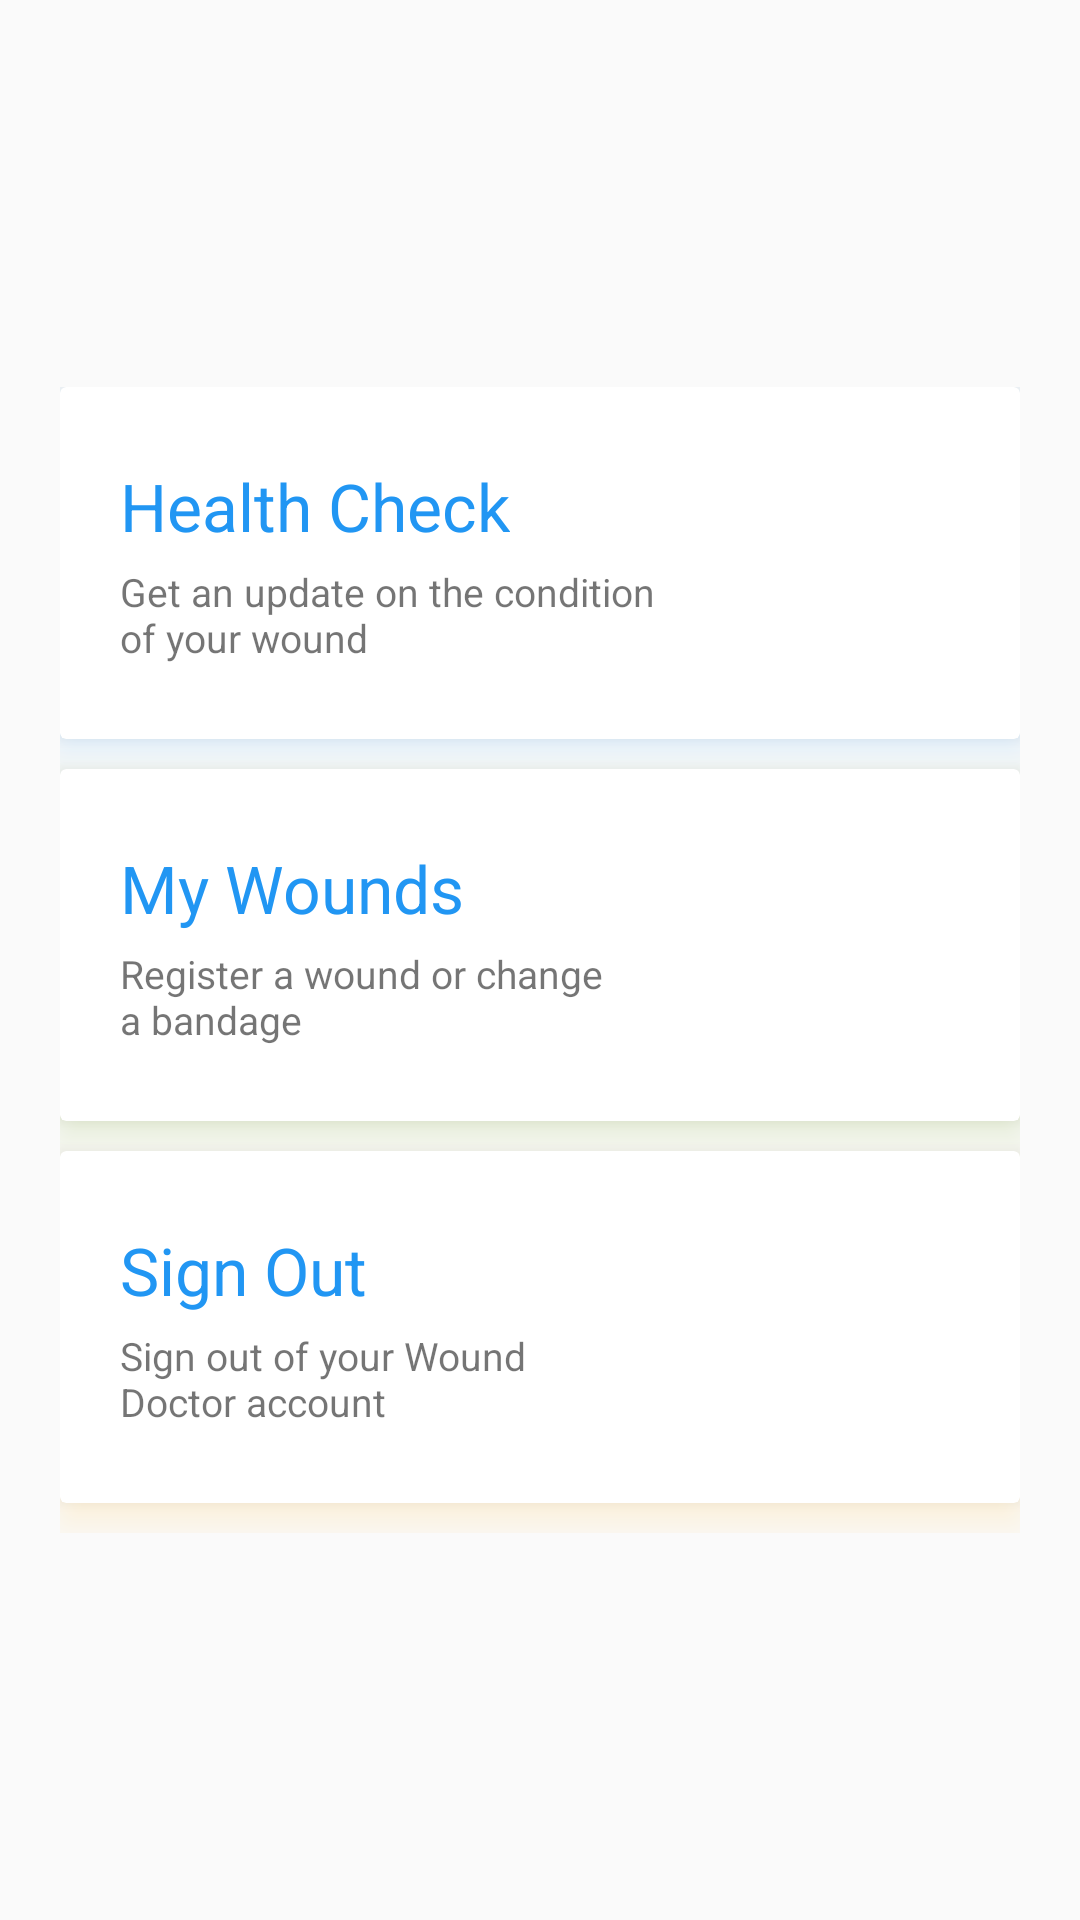

Android layout source for this screen:
<!-- AndroidManifest.xml: application theme AppTheme -->
<!-- res/layout/activity_main.xml -->
<?xml version="1.0" encoding="utf-8"?>
<androidx.constraintlayout.widget.ConstraintLayout xmlns:android="http://schemas.android.com/apk/res/android"
    xmlns:app="http://schemas.android.com/apk/res-auto"
    xmlns:tools="http://schemas.android.com/tools"
    android:background="@drawable/gradient_bg"
    android:layout_width="match_parent"
    android:layout_height="match_parent"
    android:gravity="center"
    android:orientation="vertical"
    android:padding="20dp"
    tools:context=".MainActivity">

    <LinearLayout
        android:layout_width="match_parent"
        android:layout_height="wrap_content"
        android:orientation="vertical"
        app:layout_constraintBottom_toBottomOf="parent"
        app:layout_constraintEnd_toEndOf="parent"
        app:layout_constraintStart_toStartOf="parent"
        app:layout_constraintTop_toTopOf="parent">

        <androidx.cardview.widget.CardView
            android:id="@+id/main_takePictureCard"
            android:layout_width="match_parent"
            android:layout_height="wrap_content"
            android:layout_marginBottom="10dp"
            android:outlineSpotShadowColor="@color/colorAccent"
            app:cardElevation="8dp">

            <LinearLayout
                android:layout_width="match_parent"
                android:layout_height="wrap_content"
                android:gravity="center_vertical"
                android:orientation="horizontal"
                android:paddingTop="25dp"
                android:paddingBottom="25dp">

                <LinearLayout
                    android:layout_width="100dp"
                    android:layout_height="wrap_content"
                    android:layout_weight="1"
                    android:layout_marginStart="20dp"
                    android:orientation="vertical">

                    <TextView
                        android:layout_width="wrap_content"
                        android:layout_height="wrap_content"
                        android:paddingBottom="5dp"
                        android:text="@string/main_health_check_title"
                        android:textColor="@color/colorAccent"
                        android:textSize="22sp" />

                    <TextView
                        android:layout_width="wrap_content"
                        android:layout_height="wrap_content"
                        android:text="@string/main_health_check_desc"
                        android:textSize="13sp" />

                </LinearLayout>

                <ImageButton
                    android:layout_width="wrap_content"
                    android:layout_height="wrap_content"
                    android:layout_weight="1"
                    android:background="@android:color/transparent"
                    android:src="@drawable/right_arrow_icon" />

            </LinearLayout>

        </androidx.cardview.widget.CardView>

        <androidx.cardview.widget.CardView
            android:id="@+id/main_myWoundsCard"
            android:layout_width="match_parent"
            android:layout_height="wrap_content"
            android:layout_marginBottom="10dp"
            android:outlineSpotShadowColor="@android:color/holo_green_dark"
            app:cardElevation="8dp">

            <LinearLayout
                android:layout_width="match_parent"
                android:layout_height="wrap_content"
                android:gravity="center_vertical"
                android:orientation="horizontal"
                android:paddingTop="25dp"
                android:paddingBottom="25dp">

                <LinearLayout
                    android:layout_width="100dp"
                    android:layout_height="wrap_content"
                    android:layout_marginStart="20dp"
                    android:layout_weight="1"
                    android:orientation="vertical">

                    <TextView
                        android:layout_width="wrap_content"
                        android:layout_height="wrap_content"
                        android:paddingBottom="5dp"
                        android:text="@string/main_my_wounds_title"
                        android:textColor="@color/colorAccent"
                        android:textSize="22sp" />

                    <TextView
                        android:layout_width="wrap_content"
                        android:layout_height="wrap_content"
                        android:text="@string/main_my_wounds_desc"
                        android:textSize="13sp" />

                </LinearLayout>

                <ImageButton
                    android:layout_width="wrap_content"
                    android:layout_height="wrap_content"
                    android:layout_weight="1"
                    android:background="@android:color/transparent"
                    android:src="@drawable/right_arrow_icon" />

            </LinearLayout>

        </androidx.cardview.widget.CardView>

        <androidx.cardview.widget.CardView
            android:id="@+id/main_SignOutCard"
            android:layout_width="match_parent"
            android:layout_height="wrap_content"
            android:layout_marginBottom="10dp"
            android:outlineSpotShadowColor="@android:color/holo_orange_light"
            app:cardElevation="8dp">

            <LinearLayout
                android:gravity="center_vertical"
                android:layout_width="match_parent"
                android:layout_height="wrap_content"
                android:orientation="horizontal"
                android:paddingTop="25dp"
                android:paddingBottom="25dp">

                <LinearLayout
                    android:layout_width="100dp"
                    android:layout_height="wrap_content"
                    android:layout_marginStart="20dp"
                    android:layout_weight="1"
                    android:orientation="vertical">

                    <TextView
                        android:layout_width="wrap_content"
                        android:layout_height="wrap_content"
                        android:paddingBottom="5dp"
                        android:text="@string/main_sign_out_title"
                        android:textColor="@color/colorAccent"
                        android:textSize="22sp" />

                    <TextView
                        android:layout_width="wrap_content"
                        android:layout_height="wrap_content"
                        android:text="@string/main_sign_out_desc"
                        android:textSize="13sp" />

                </LinearLayout>

                <ImageButton
                    android:layout_width="wrap_content"
                    android:layout_height="wrap_content"
                    android:layout_weight="1"
                    android:background="@android:color/transparent"
                    android:src="@drawable/right_arrow_icon" />

            </LinearLayout>

        </androidx.cardview.widget.CardView>

    </LinearLayout>

</androidx.constraintlayout.widget.ConstraintLayout>
<!-- resources referenced by this layout -->
<resources>
  <color name="colorAccent">#2196F3</color>
  <string name="main_health_check_desc">Get an update on the condition \nof your wound</string>
  <string name="main_health_check_title">Health Check</string>
  <string name="main_my_wounds_desc">Register a wound or change \na bandage</string>
  <string name="main_my_wounds_title">My Wounds</string>
  <string name="main_sign_out_desc">Sign out of your Wound \nDoctor account</string>
  <string name="main_sign_out_title">Sign Out</string>
  <style name="AppTheme" parent="Theme.AppCompat.Light.DarkActionBar">
          
          <item name="colorPrimary">@color/colorPrimary</item>
          <item name="colorPrimaryDark">@color/colorPrimaryDark</item>
          <item name="colorAccent">@color/colorAccent</item>
      </style>
  <color name="colorPrimary">#2196F3</color>
  <color name="colorPrimaryDark">#2196F3</color>
</resources>
